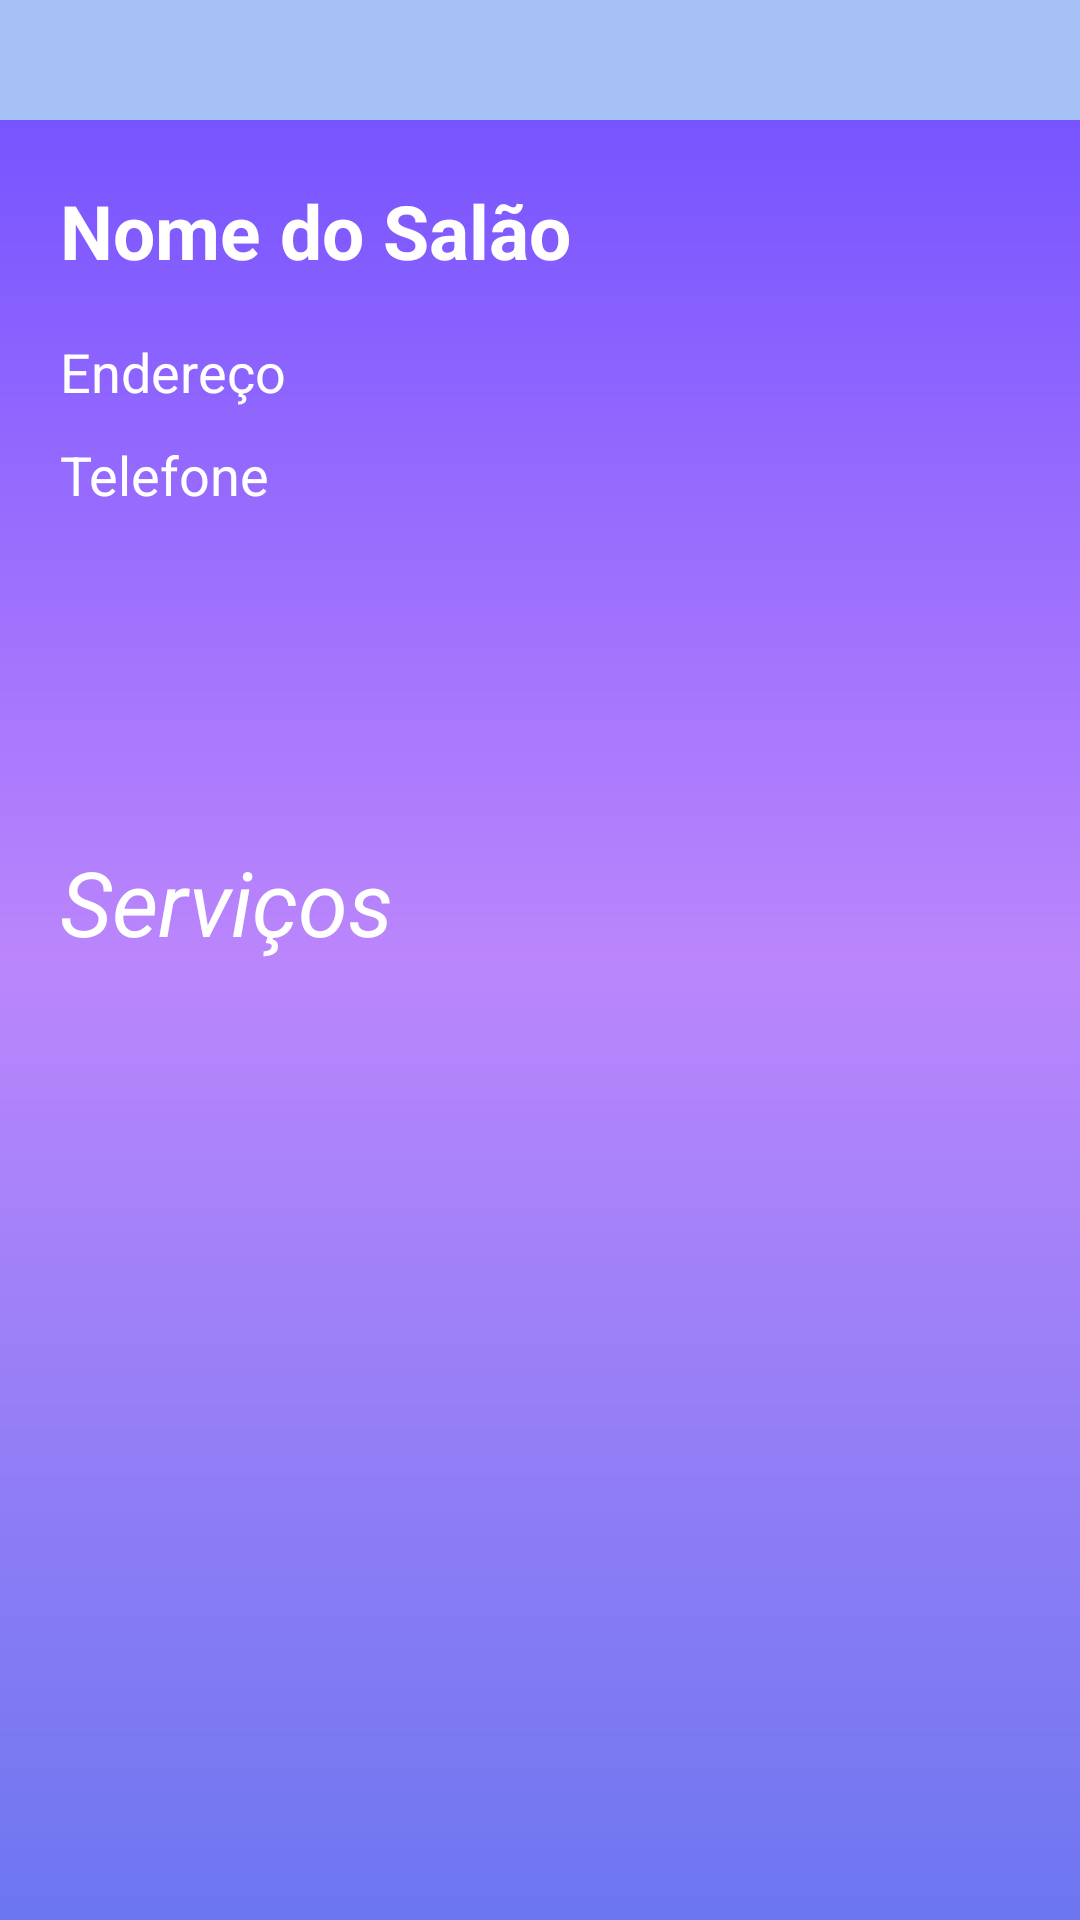

This screen was rendered from an Android layout file. Write that file and the resources it references.
<!-- AndroidManifest.xml: application theme Theme.Agenda_da_Beleza -->
<!-- res/layout/activity_salao_info.xml -->
<?xml version="1.0" encoding="utf-8"?>
<ScrollView xmlns:android="http://schemas.android.com/apk/res/android"
    android:layout_width="fill_parent"
    android:layout_height="fill_parent"
    android:fillViewport="true">

<LinearLayout xmlns:android="http://schemas.android.com/apk/res/android"
    xmlns:app="http://schemas.android.com/apk/res-auto"
    xmlns:tools="http://schemas.android.com/tools"
    android:layout_width="match_parent"
    android:layout_height="match_parent"
    android:background="@drawable/background_salao"
    android:orientation="vertical"
    tools:context=".Salao_info"
    android:id="@+id/layout">

    <androidx.appcompat.widget.Toolbar
        android:id="@+id/tbSalaoInfo"
        android:layout_width="match_parent"
        android:layout_height="40dp"
        android:background="@color/light_blue"
        />

    <TextView
        android:id="@+id/tvNomeSalao"
        android:layout_width="match_parent"
        android:layout_height="wrap_content"
        android:layout_marginLeft="20dp"
        android:layout_marginTop="20dp"
        android:text="Nome do Salão"
        android:textColor="@color/white"
        android:textSize="25dp"
        android:textStyle="bold" />

    <TextView
        android:id="@+id/tvEnderecoSalao"
        android:layout_width="match_parent"
        android:layout_height="wrap_content"
        android:layout_marginLeft="20dp"
        android:text="Endereço"
        android:layout_marginTop="18dp"
        android:textColor="@color/white"
        android:textSize="18dp" />

    <TextView
        android:id="@+id/tvTelefoneSalao"
        android:layout_width="match_parent"
        android:layout_height="wrap_content"
        android:layout_marginLeft="20dp"
        android:layout_marginTop="10dp"
        android:layout_marginBottom="110dp"
        android:text="Telefone"
        android:textColor="@color/white"
        android:textSize="18dp" />

    <TextView
        android:id="@+id/textView7"
        android:layout_width="match_parent"
        android:layout_height="wrap_content"
        android:layout_marginLeft="20dp"
        android:text="Serviços"
        android:layout_marginBottom="20dp"
        android:textColor="@color/white"
        android:textSize="30dp"
        android:textStyle="italic" />

</LinearLayout>
</ScrollView>
<!-- resources referenced by this layout -->
<resources>
  <color name="light_blue">#A5C0F5</color>
  <color name="white">#FFFFFFFF</color>
  <!-- drawable background_salao (drawable) -->
  <?xml version="1.0" encoding="utf-8"?>
  <shape xmlns:android="http://schemas.android.com/apk/res/android">
  
      <gradient
          android:startColor="@color/blue"
          android:centerColor="@color/purple_200"
          android:endColor="@color/mild_blue"
          android:angle="-45"/>
  
  </shape>
  <style name="Theme.Agenda_da_Beleza" parent="Theme.MaterialComponents.DayNight.NoActionBar">
          
          <item name="colorPrimary">@color/purple_500</item>
          <item name="colorPrimaryVariant">@color/purple_700</item>
          <item name="colorOnPrimary">@color/white</item>
          
          <item name="colorSecondary">@color/teal_200</item>
          <item name="colorSecondaryVariant">@color/teal_700</item>
          <item name="colorOnSecondary">@color/black</item>
          
          <item name="android:statusBarColor" tools:targetApi="l">?attr/colorPrimaryVariant</item>
          
      </style>
  <color name="blue">#6E4DFF</color>
  <color name="purple_200">#FFBB86FC</color>
  <color name="mild_blue">#6C76F0</color>
  <color name="purple_500">#FF6200EE</color>
  <color name="purple_700">#FF3700B3</color>
  <color name="teal_200">#FF03DAC5</color>
  <color name="teal_700">#FF018786</color>
  <color name="black">#FF000000</color>
</resources>
